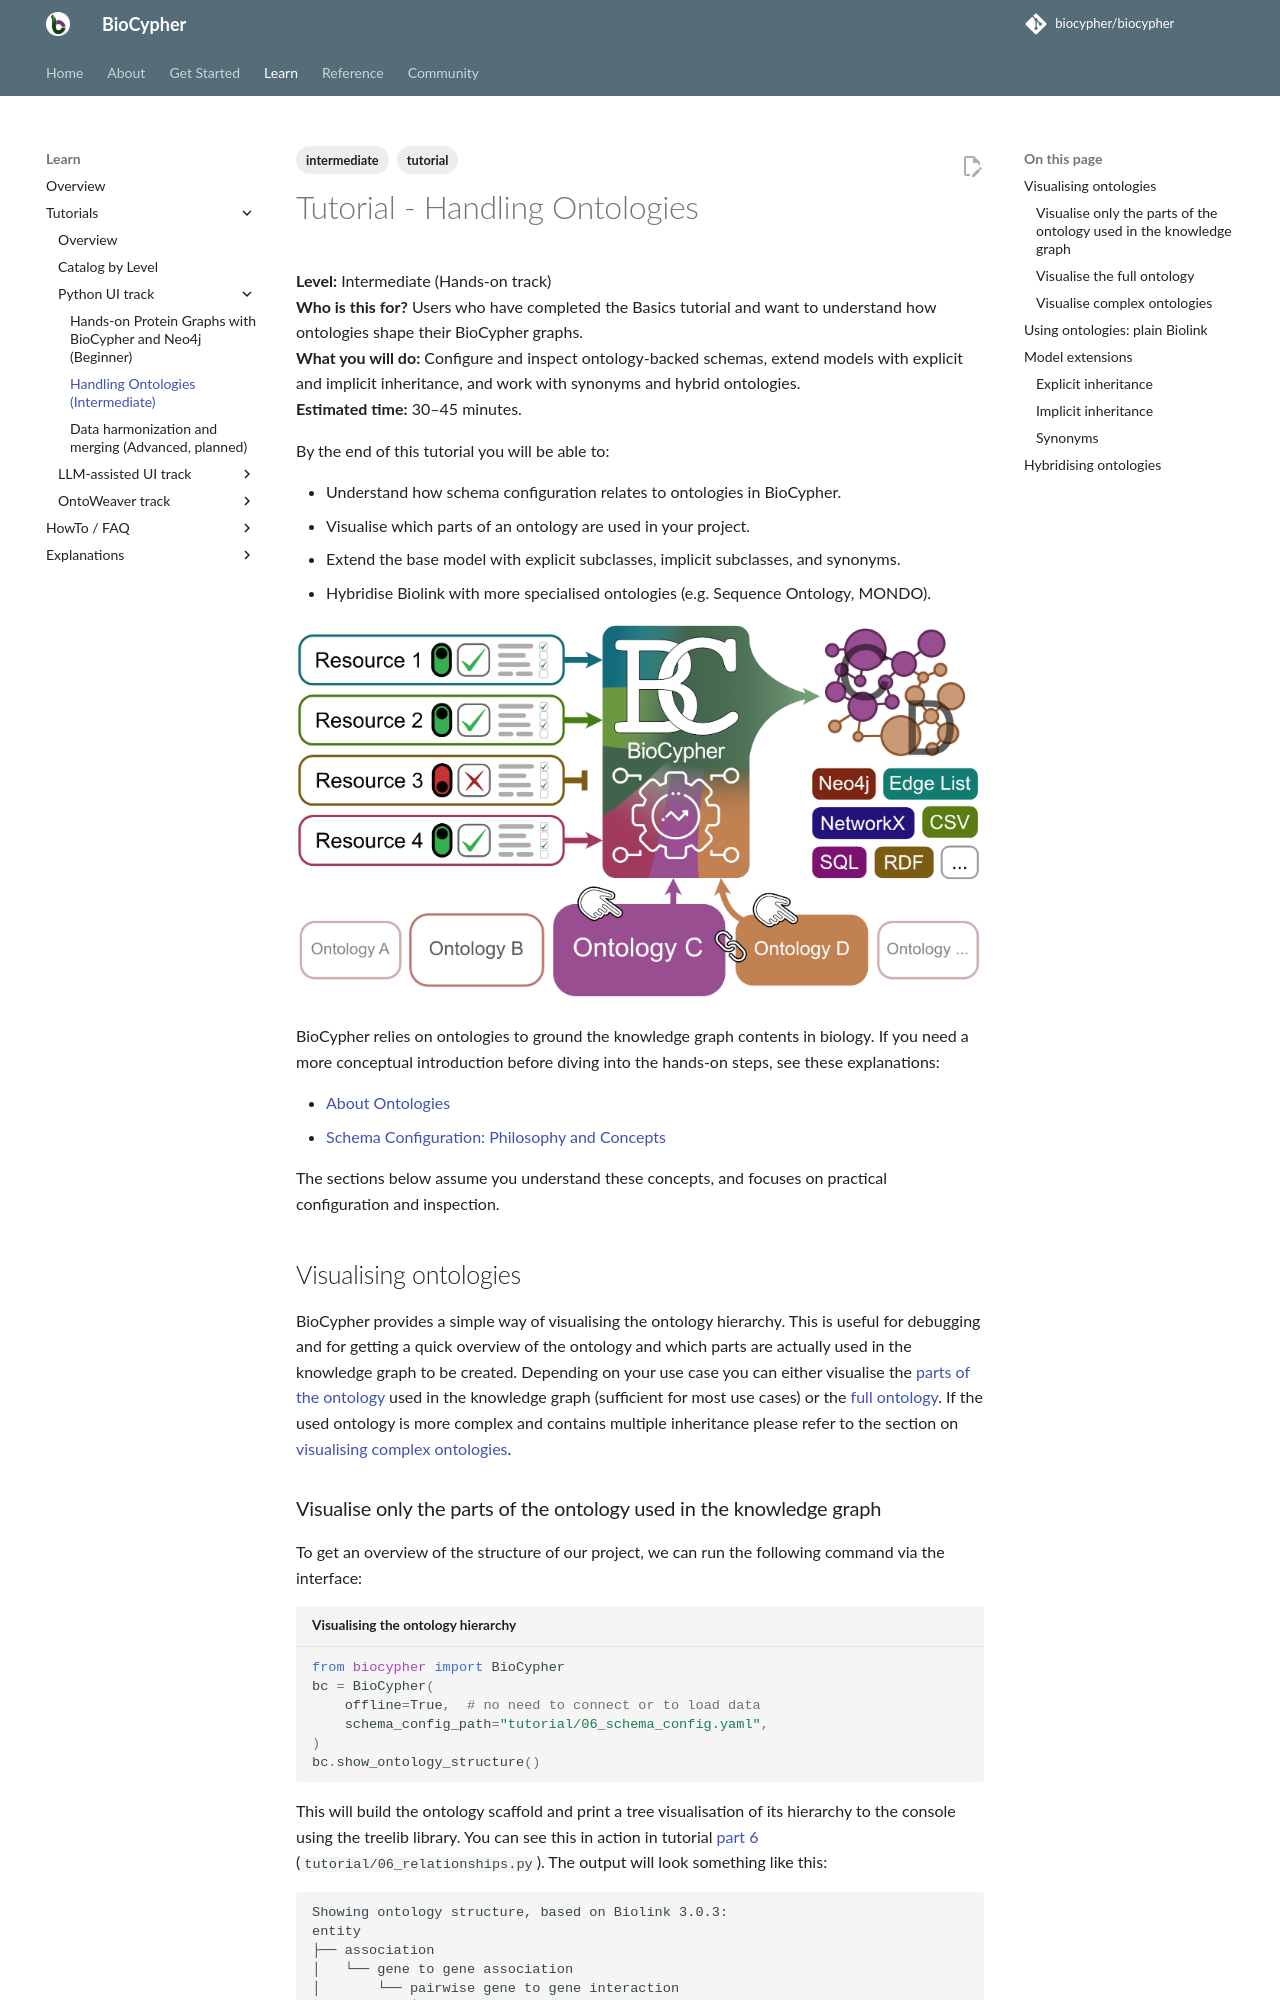

repository: biocypher/biocypher · page: 0.17.0/learn/tutorials/tutorial002_handling_ontologies/index.html · generator: mkdocs

---
tags:
  - tutorial
  - intermediate
  #- legacy
---

# Tutorial - Handling Ontologies

**Level:** Intermediate (Hands-on track)  
**Who is this for?** Users who have completed the Basics tutorial and want to understand how ontologies shape their BioCypher graphs.  
**What you will do:** Configure and inspect ontology-backed schemas, extend models with explicit and implicit inheritance, and work with synonyms and hybrid ontologies.  
**Estimated time:** 30–45 minutes.  

By the end of this tutorial you will be able to:

- Understand how schema configuration relates to ontologies in BioCypher.
- Visualise which parts of an ontology are used in your project.
- Extend the base model with explicit subclasses, implicit subclasses, and synonyms.
- Hybridise Biolink with more specialised ontologies (e.g. Sequence Ontology, MONDO).

![Adapters and ontologies](../../assets/img/modularity-biocypher.png)

BioCypher relies on ontologies to ground the knowledge graph contents in
biology. If you need a more conceptual introduction before diving into the
hands-on steps, see these explanations:

- [About Ontologies](../explanation/ontologies.md)
- [Schema Configuration: Philosophy and Concepts](../explanation/schema-config-philosophy.md)

The sections below assume you understand these concepts, and focuses on practical configuration
and inspection.

## Visualising ontologies

BioCypher provides a simple way of visualising the ontology hierarchy. This is
useful for debugging and for getting a quick overview of the ontology and which
parts are actually used in the knowledge graph to be created. Depending on your
use case you can either visualise the [parts of the
ontology](#visualise-only-the-parts-of-the-ontology-used-in-the-knowledge-graph)
used in the knowledge graph (sufficient for most use cases) or the [full
ontology](#visualise-the-full-ontology). If the used ontology is more complex
and contains multiple inheritance please refer to the section on [visualising
complex ontologies](#visualise-complex-ontologies).

### Visualise only the parts of the ontology used in the knowledge graph

To get an overview of the structure of our project, we can run the following
command via the interface:

<!-- TODO doctest -->

```python title="Visualising the ontology hierarchy"
from biocypher import BioCypher
bc = BioCypher(
    offline=True,  # no need to connect or to load data
    schema_config_path="tutorial/06_schema_config.yaml",
)
bc.show_ontology_structure()
```

This will build the ontology scaffold and print a tree visualisation of its
hierarchy to the console using the treelib library. You can see this in action
in tutorial [part 6](tutorial001_basics.md#section-4-handling-relationships) (`tutorial/06_relationships.py`). The
output will look something like this:

```text
Showing ontology structure, based on Biolink 3.0.3:
entity
├── association
│   └── gene to gene association
│       └── pairwise gene to gene interaction
│           └── pairwise molecular interaction
│               └── protein protein interaction
├── mixin
└── named thing
    └── biological entity
        └── polypeptide
            └── protein
                ├── entrez.protein
                ├── protein isoform
                └── uniprot.protein
```

!!! note "Note"
	BioCypher will only show the parts of the ontology that are actually used in
	the knowledge graph with the exception of intermediary nodes that are needed to
	build a complete tree. For instance, the `protein` class is linked to the root
	class `entity` via `polypeptide`, `biological entity`, and `named thing`, all
	of which are not part of the input data.
